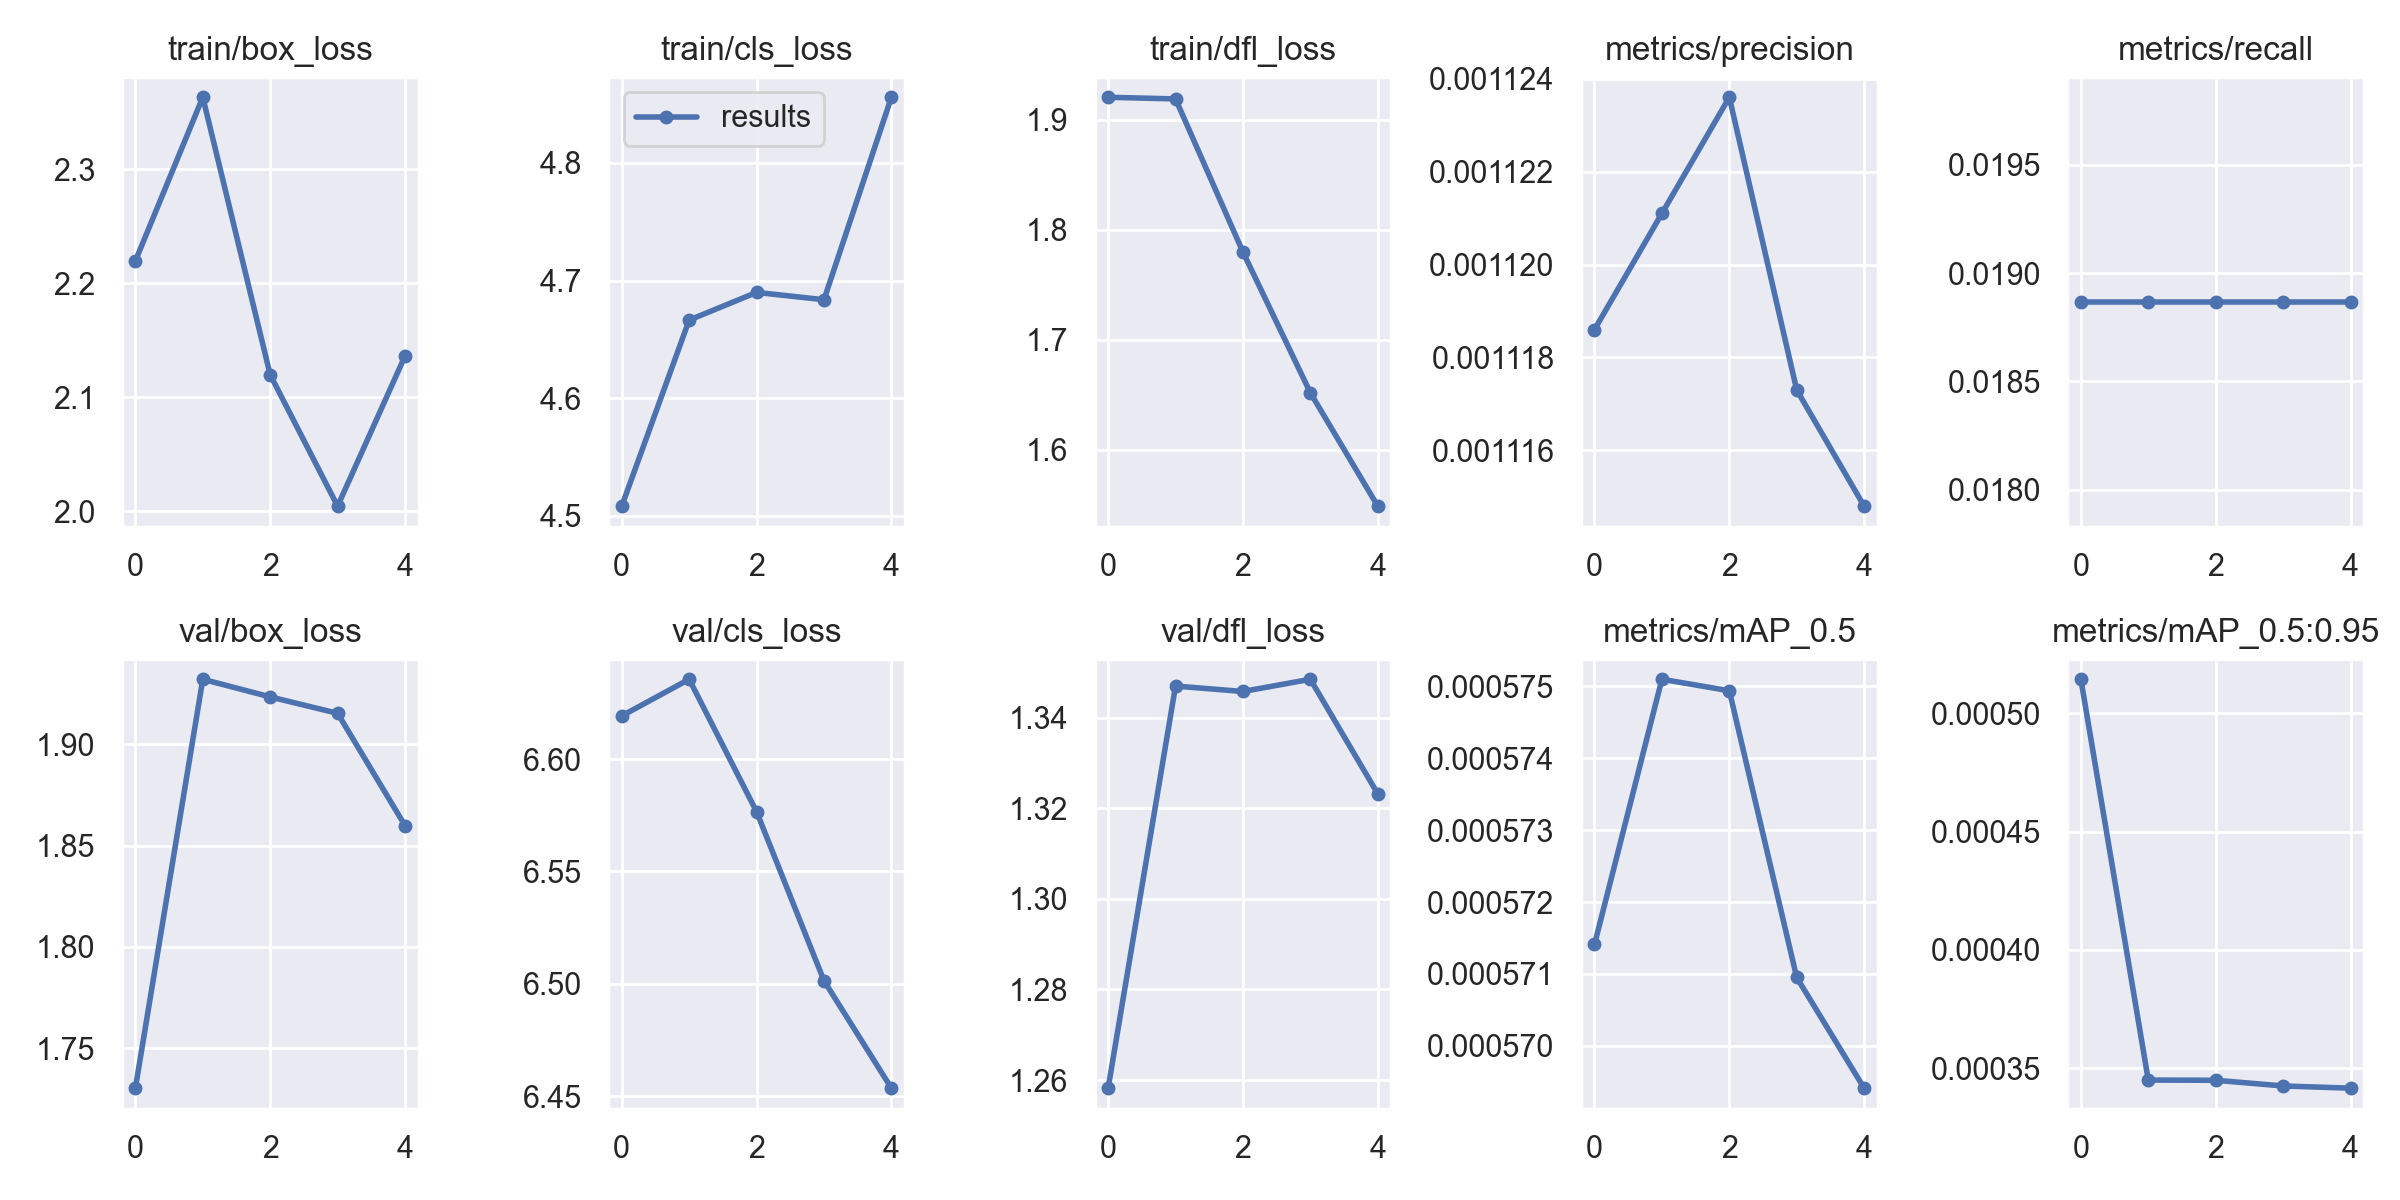

Source data for this figure (header and first rows):
epoch, train/box_loss, train/cls_loss, train/dfl_loss, metrics/precision, metrics/recall, metrics/mAP_0.5, metrics/mAP_0.5:0.95, val/box_loss, val/cls_loss, val/dfl_loss, x/lr0, x/lr1, x/lr2
0, 2.219, 4.508, 1.92, 0.001119, 0.01887, 0.0005714, 0.0005143, 1.73, 6.619, 1.258, 0.1, 0, 0
1, 2.363, 4.666, 1.919, 0.001121, 0.01887, 0.0005751, 0.0003451, 1.932, 6.636, 1.347, 0.09908, 8.02e-05, 8.02e-05
2, 2.12, 4.69, 1.78, 0.001124, 0.01887, 0.0005749, 0.000345, 1.923, 6.577, 1.346, 0.09812, 0.0001208, 0.0001208
3, 2.004, 4.684, 1.652, 0.001117, 0.01887, 0.0005709, 0.0003426, 1.915, 6.501, 1.349, 0.09712, 0.0001218, 0.0001218
4, 2.136, 4.856, 1.549, 0.001115, 0.01887, 0.0005694, 0.0003416, 1.86, 6.454, 1.323, 0.09608, 8.32e-05, 8.32e-05
